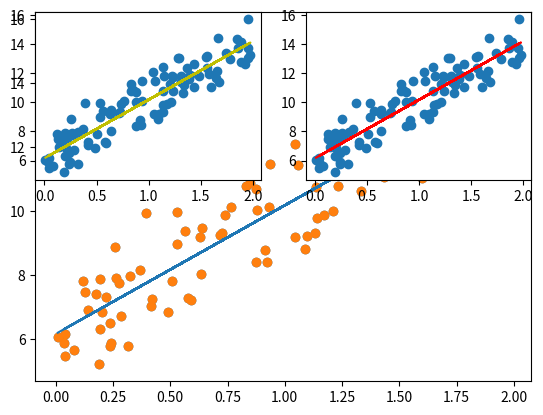

Recreate this plot in Python.
import numpy as np
import matplotlib.pyplot as plt

np.random.seed(0)
# y = 4X + 6을 근사(w1 = 4, w0 = 6). 임의의 값은 노이즈를 위해 만듬
X = 2 * np.random.rand(100, 1)
y = 6 + 4 * X + np.random.randn(100, 1)

# X, y 데이터 세트 산점도로 시각화
plt.scatter(X, y)
plt.show()

def get_cost(y, y_pred):
    N = len(y)
    cost = np.sum(np.square(y - y_pred))/N
    return cost

# Update weight
def get_weight_updates(w1, w0, X, y, learning_rate=0.01):
    N = len(y)
    # 먼저 w1_update, w0_update를 각각 w1, w0의 shape와 동일한 크기를 가진 0값으로 초기화
    w1_update = np.zeros_like(w1)
    w0_update = np.zeros_like(w0)
    # 예측 배열 계산하고 예측과 실제 값의 차이 계산
    y_pred = np.dot(X, w1.T) + w0
    diff = y-y_pred

    # w0_update를 dot 행렬 연산으로 구하기 위해 모두 1값을 가진 행렬 생성
    w0_factors = np.ones((N, 1))

    # w1과 w0을 업데이트할 w1_update와 w0_update를 계산
    w1_update = -(2/N)*learning_rate*(np.dot(X.T, diff))
    w0_update = -(2/N)*learning_rate*(np.dot(w0_factors.T, diff))

    return w1_update, w0_update


# Gradient Descent
def gradient_descent_steps(X, y, iters=10000):
    # w0와 w1을 모두 0으로 초기화.
    w0 = np.zeros((1, 1))
    w1 = np.zeros((1, 1))

    # 인자로 주어진 iters 만큼 반복적으로 get_weight_updates() 호출해 w1, w0 업데이트 수행.
    for ind in range(iters):
        w1_update, w0_update = get_weight_updates(w1, w0, X, y, learning_rate=0.01)
        w1 = w1 - w1_update
        w0 = w0 - w0_update

    return w1, w0

w1, w0 = gradient_descent_steps(X, y, iters=1000)
print(f"w1: {w1[0, 0]:.3f} w0 : {w0[0, 0]:.3f}")
y_pred = w1[0, 0] * X + w0
print(f'Gradient Descent Total Cost : {get_cost(y, y_pred):.4f}')

plt.scatter(X, y)
plt.plot(X, y_pred)
plt.show()

def stochastic_gradient_descent_steps(X, y, batch_size=10, iters=10000):
    w0 = np.zeros((1, 1))
    w1 = np.zeros((1, 1))
    prev_cost = 100000
    iter_index = 0

    for ind in range(iters):
        np.random.seed(ind)
        # 전체 X, y 데이터에서 랜덤하게 batch_size만큼 데이터를 추출해 sample X, sample y로 저장
        stochastic_random_index = np.random.permutation(X.shape[0])
        sample_X = X[stochastic_random_index[0:batch_size]]
        sample_y = y[stochastic_random_index[0:batch_size]]
        # 랜덤하게 batch_size만큼 추출된 데이터 기반으로 w1_update, w0_update 계산 후 업데이트
        w1_update, w0_update = get_weight_updates(w1, w0, sample_X, sample_y, learning_rate=0.01)
        w1 = w1 - w1_update
        w0 = w0 - w0_update

    return w1, w0

w1, w0 = stochastic_gradient_descent_steps(X, y, iters=1000)
print(f"w1: {w1[0, 0]:.3f} w0 : {w0[0, 0]:.3f}")
y_pred2 = w1[0, 0] * X + w0
print(f'Stochastic Gradient Descent Total Cost : {get_cost(y, y_pred2):.4f}')

plt.subplot(221)
plt.scatter(X, y)
plt.plot(X, y_pred, 'y-')
plt.subplot(222)
plt.scatter(X, y)
plt.plot(X, y_pred2, 'r-')
plt.show()